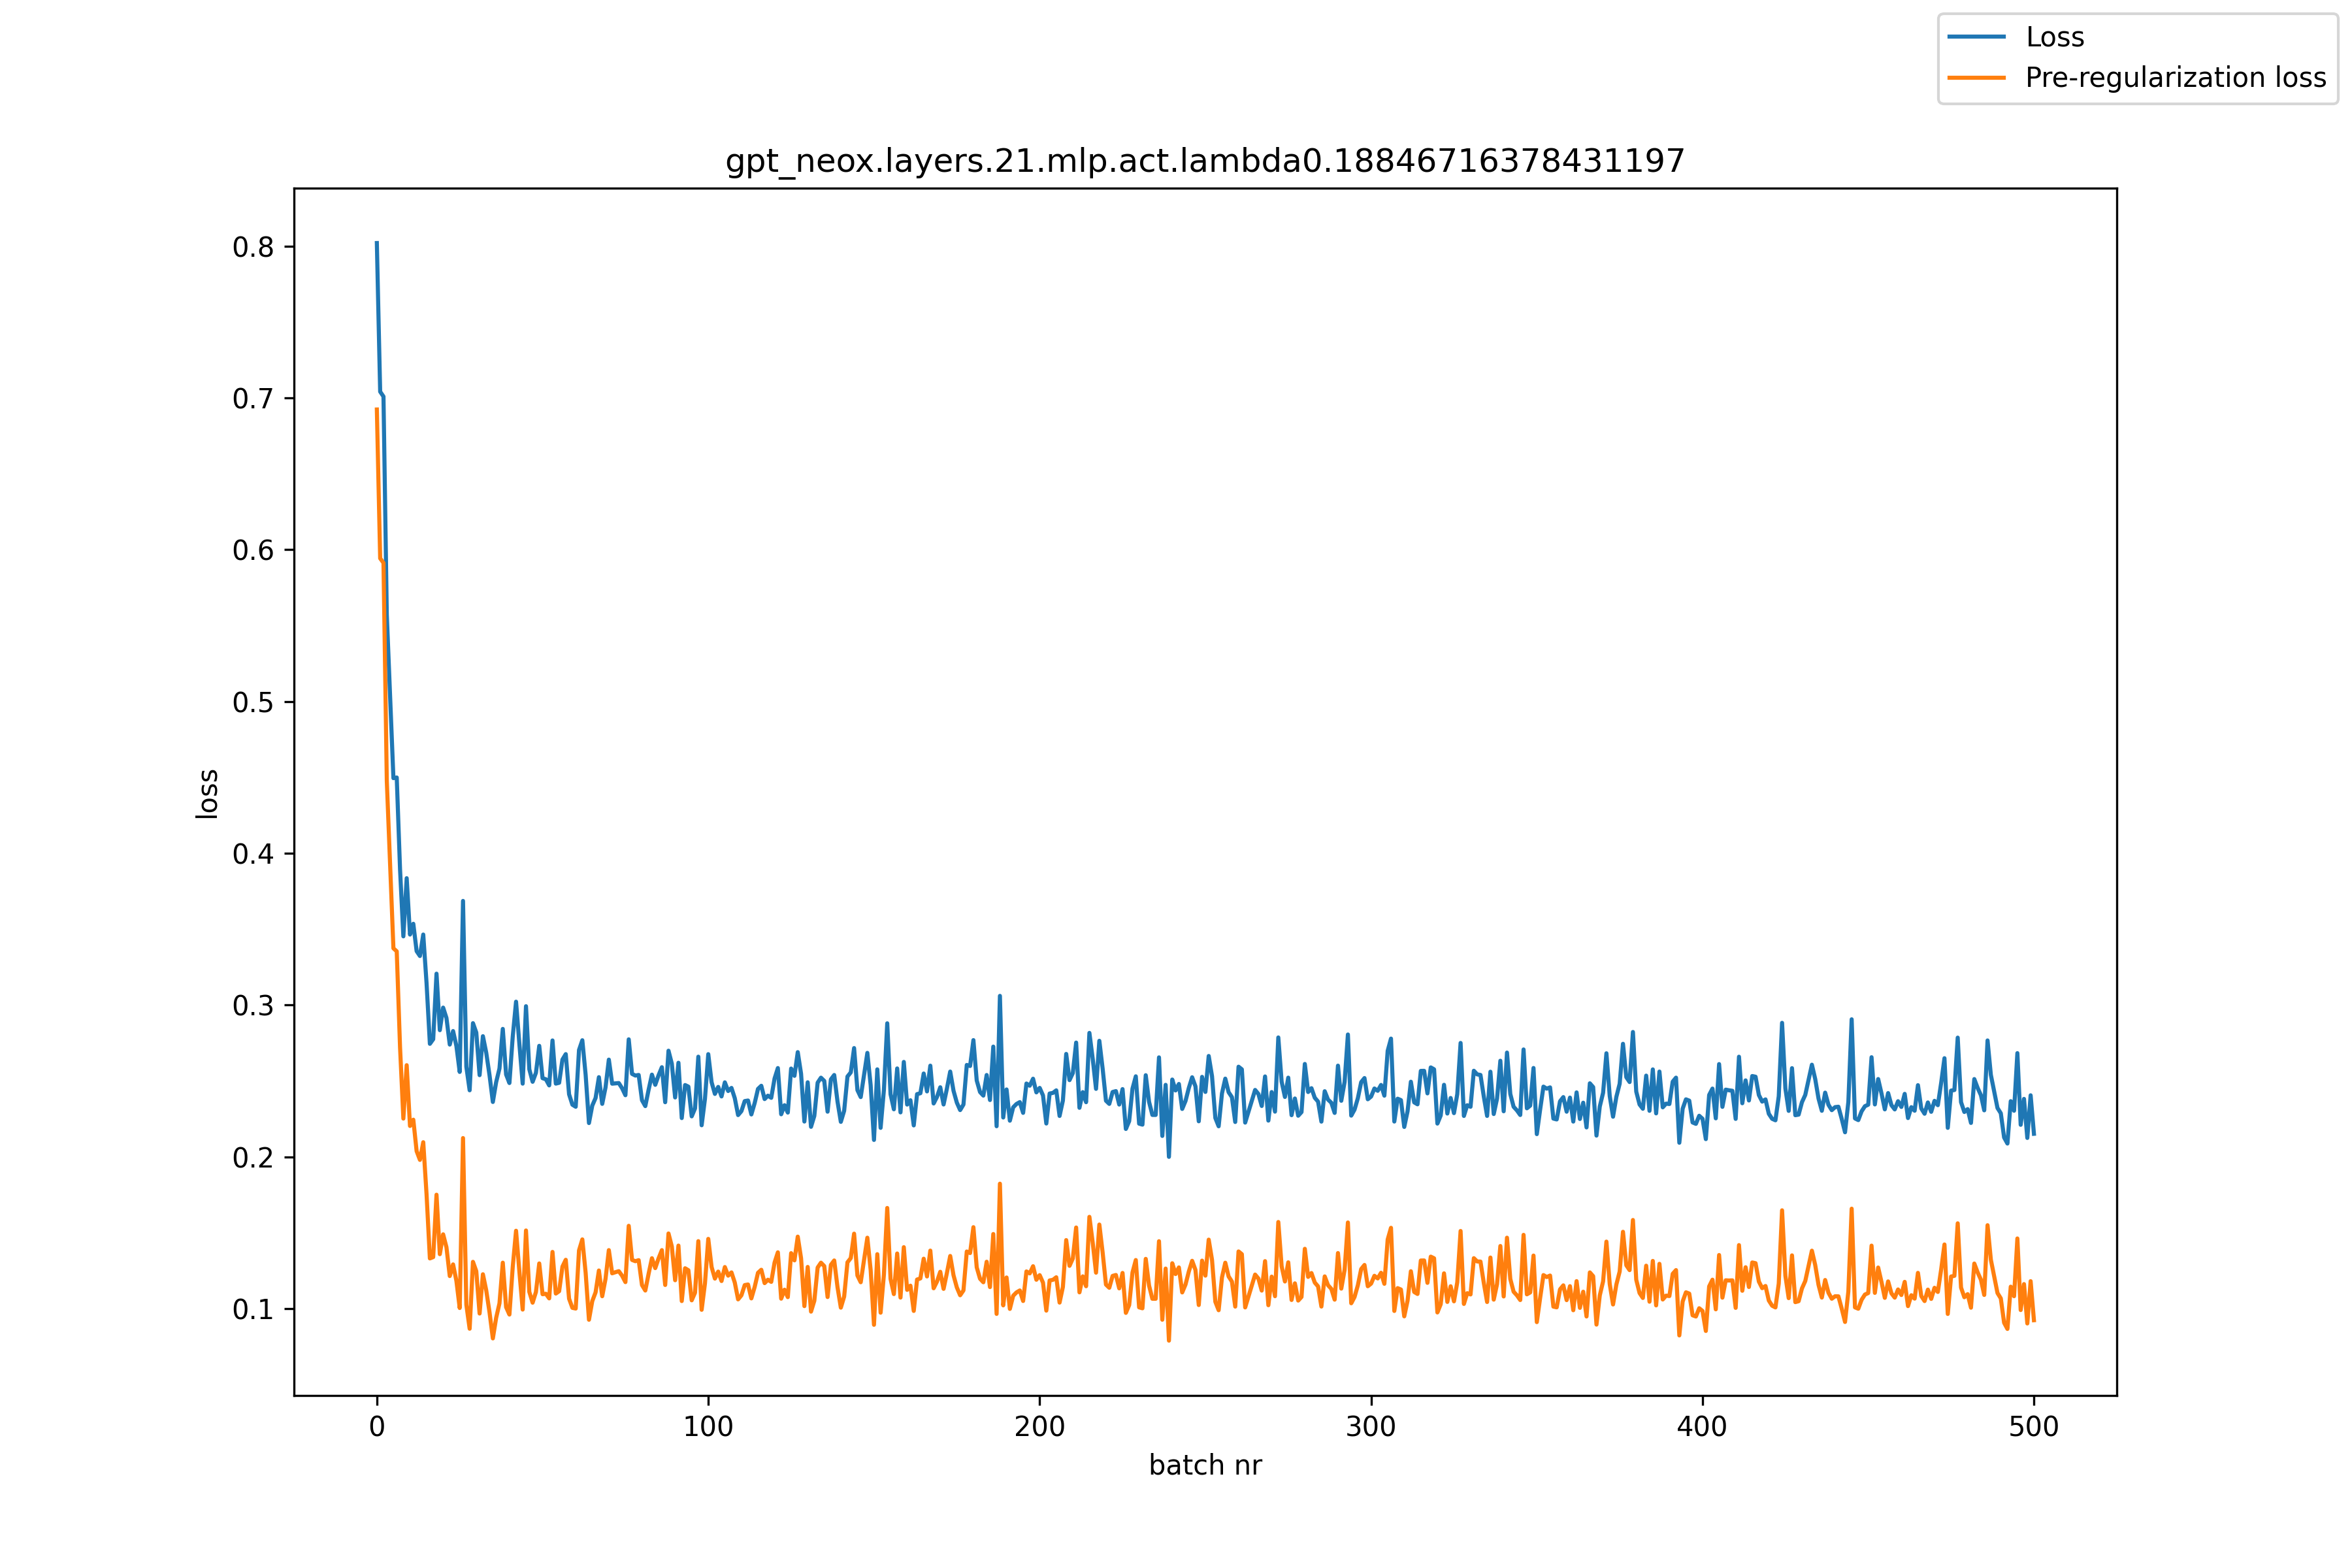

Data behind this chart, as committed beside it:
, loss, pre_reg_loss
0, 0.802, 0.6923
1, 0.7041, 0.5943
2, 0.7009, 0.5913
3, 0.5571, 0.4477
4, 0.5029, 0.3925
5, 0.4495, 0.3374
6, 0.4499, 0.3354
7, 0.3893, 0.2721
8, 0.3452, 0.2252
9, 0.3836, 0.2604
10, 0.3464, 0.2203
11, 0.3535, 0.2245
12, 0.3355, 0.2037
13, 0.3323, 0.198
14, 0.3464, 0.2096
15, 0.3143, 0.1751
16, 0.2744, 0.1331
17, 0.2775, 0.1339
18, 0.3206, 0.175
19, 0.2834, 0.1358
20, 0.2983, 0.1489
21, 0.2915, 0.1404
22, 0.2739, 0.1214
23, 0.2829, 0.1291
24, 0.2731, 0.1183
25, 0.2559, 0.1004
26, 0.3686, 0.2123
27, 0.2594, 0.1026
28, 0.2438, 0.08673
29, 0.288, 0.1308
30, 0.2819, 0.1246
31, 0.2538, 0.09675
32, 0.2795, 0.1226
33, 0.2686, 0.1121
34, 0.2537, 0.0975
35, 0.2361, 0.08036
36, 0.2492, 0.09394
37, 0.2582, 0.1035
38, 0.2843, 0.1302
39, 0.2542, 0.1009
40, 0.2486, 0.09607
41, 0.2792, 0.1274
42, 0.3022, 0.1513
43, 0.2744, 0.1245
44, 0.2482, 0.09935
45, 0.2992, 0.1515
46, 0.2577, 0.111
47, 0.2494, 0.1039
48, 0.2553, 0.1109
49, 0.2731, 0.1297
50, 0.2518, 0.1095
51, 0.2511, 0.1098
52, 0.247, 0.1067
53, 0.2766, 0.1373
54, 0.2482, 0.1099
55, 0.2488, 0.1114
56, 0.2641, 0.1277
57, 0.2677, 0.1321
58, 0.2412, 0.1065
59, 0.2343, 0.1005
... 441 more rows
